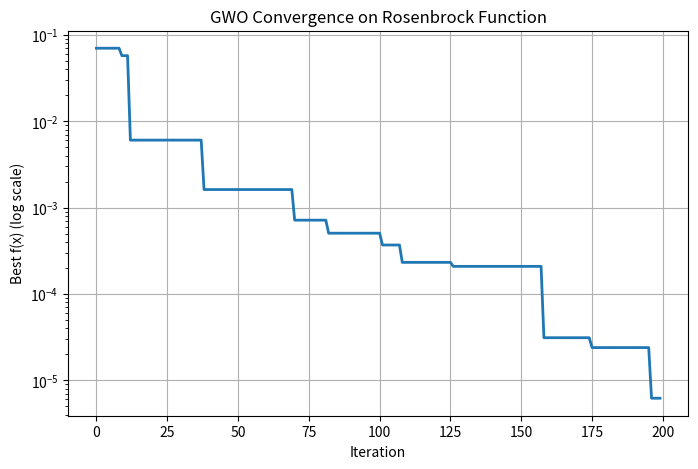

Here is the Python script that generated this plot:
import numpy as np
import matplotlib.pyplot as plt

# ---------------- Rosenbrock function ----------------
def rosenbrock(x):
    """
    Vectorized Rosenbrock. Accepts (..., D) arrays.
    For D=2, f(x1, x2) = 100(x2 - x1^2)^2 + (1 - x1)^2
    For D>2, sums over adjacent pairs.
    """
    x = np.asarray(x)
    if x.shape[-1] == 2:
        x1, x2 = x[..., 0], x[..., 1]
        return 100.0 * (x2 - x1**2)**2 + (1.0 - x1)**2
    return np.sum(100.0 * (x[..., 1:] - x[..., :-1]**2)**2 + (1.0 - x[..., :-1])**2, axis=-1)

# ---------------- Grey Wolf Optimizer ----------------
def gwo_optimize(dim=2, wolves=30, max_iter=200, lower=-5.0, upper=5.0, seed=9):
    rng = np.random.default_rng(seed)

    # Initialize wolf positions
    pos = rng.uniform(lower, upper, size=(wolves, dim))

    # Alpha, Beta, Delta wolves and their fitness
    alpha = np.zeros(dim); alpha_fit = np.inf
    beta  = np.zeros(dim); beta_fit  = np.inf
    delta = np.zeros(dim); delta_fit = np.inf

    best_fit_curve = []

    for t in range(max_iter):
        a = 2.0 - t * (2.0 / max_iter)   # linearly decreases [2 -> 0]

        # Evaluate fitness of current pack
        fitness = rosenbrock(pos)

        # Update Alpha, Beta, Delta
        for i in range(wolves):
            f = fitness[i]
            if f < alpha_fit:
                delta, delta_fit = beta.copy(), beta_fit
                beta,  beta_fit  = alpha.copy(), alpha_fit
                alpha, alpha_fit = pos[i].copy(), f
            elif f < beta_fit:
                delta, delta_fit = beta.copy(), beta_fit
                beta,  beta_fit  = pos[i].copy(), f
            elif f < delta_fit:
                delta, delta_fit = pos[i].copy(), f

        # Update positions guided by alpha, beta, delta
        for i in range(wolves):
            for j in range(dim):
                r1, r2 = rng.random(), rng.random()
                A1 = 2 * a * r1 - a
                C1 = 2 * r2
                D_alpha = abs(C1 * alpha[j] - pos[i, j])
                X1 = alpha[j] - A1 * D_alpha

                r1, r2 = rng.random(), rng.random()
                A2 = 2 * a * r1 - a
                C2 = 2 * r2
                D_beta = abs(C2 * beta[j] - pos[i, j])
                X2 = beta[j] - A2 * D_beta

                r1, r2 = rng.random(), rng.random()
                A3 = 2 * a * r1 - a
                C3 = 2 * r2
                D_delta = abs(C3 * delta[j] - pos[i, j])
                X3 = delta[j] - A3 * D_delta

                pos[i, j] = (X1 + X2 + X3) / 3.0
                pos[i, j] = np.clip(pos[i, j], lower, upper)

        best_fit_curve.append(alpha_fit)

    return alpha, alpha_fit, best_fit_curve

# ---------------- Run & plot convergence ----------------
if __name__ == "__main__":
    alpha, best_f, curve = gwo_optimize(dim=2, wolves=30, max_iter=200, lower=-5, upper=5, seed=9)

    print("Best Solution Found:", alpha)
    print("Best Fitness Value:", best_f)

    plt.figure(figsize=(8, 5))
    plt.plot(curve, linewidth=2)
    plt.yscale("log")
    plt.xlabel("Iteration")
    plt.ylabel("Best f(x) (log scale)")
    plt.title("GWO Convergence on Rosenbrock Function")
    plt.grid(True)
    plt.show()
